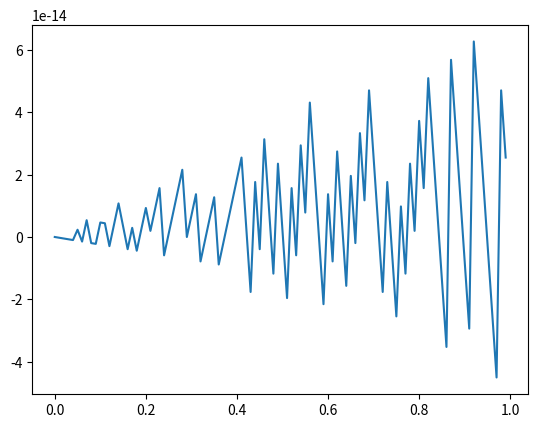

Python code for this plot:
import numpy as np
import matplotlib.pyplot as plt
t=np.arange(0,1,0.01)
y=np.sin(2*np.pi*100*t)
plt.plot(t,y)
plt.show()